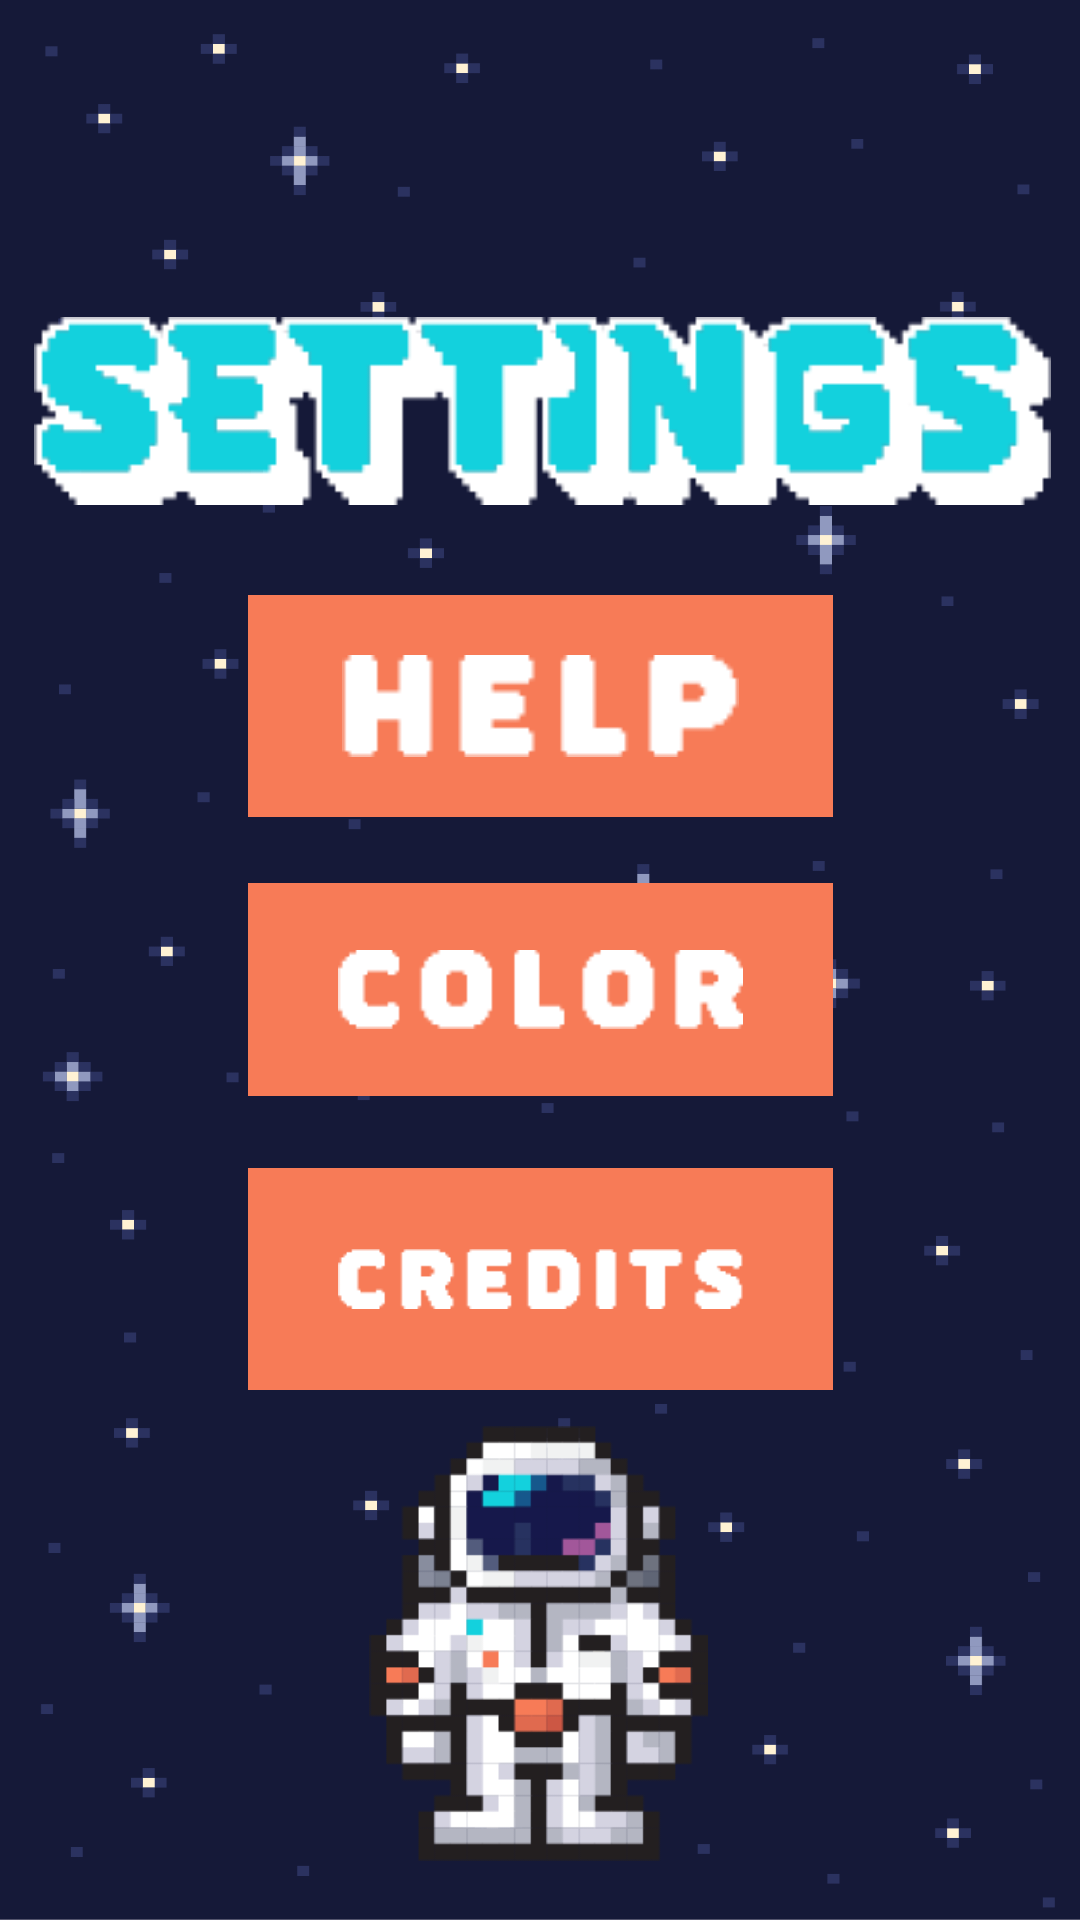

Reconstruct the res/layout file that produces this screen, plus the resources it refers to.
<!-- AndroidManifest.xml: application theme Theme.Groupproject -->
<!-- res/layout/help_activity.xml -->
<?xml version="1.0" encoding="utf-8"?>
<androidx.constraintlayout.widget.ConstraintLayout xmlns:android="http://schemas.android.com/apk/res/android"
    xmlns:app="http://schemas.android.com/apk/res-auto"
    xmlns:tools="http://schemas.android.com/tools"
    android:layout_width="match_parent"
    android:layout_height="match_parent"
    android:background="@drawable/space_bg"
    tools:context=".HelpActivity">

    <ImageView
        android:id="@+id/astronaut"
        android:layout_width="155dp"
        android:layout_height="145dp"
        android:contentDescription="@string/cd_astronaut"
        android:src="@drawable/start_astronaut"
        app:layout_constraintBottom_toBottomOf="parent"
        app:layout_constraintHorizontal_bias="0.498"
        app:layout_constraintLeft_toLeftOf="parent"
        app:layout_constraintRight_toRightOf="parent"
        app:layout_constraintTop_toTopOf="parent"
        app:layout_constraintVertical_bias="0.96" />

    <ImageView
        android:id="@+id/aeroIcon"
        android:layout_width="339dp"
        android:layout_height="74dp"
        android:layout_margin="100dp"
        android:layout_marginTop="56dp"
        android:contentDescription="@string/cd_settings"
        android:src="@drawable/settings_header"
        app:layout_constraintHorizontal_bias="0.496"
        app:layout_constraintLeft_toLeftOf="parent"
        app:layout_constraintRight_toRightOf="parent"
        app:layout_constraintTop_toTopOf="parent" />

    <ImageView
        android:id="@+id/aboutButton"
        android:layout_width="195dp"
        android:layout_height="74dp"
        android:layout_margin="30dp"
        android:src="@drawable/settings_button_credits"
        android:textSize="10dp"
        style="@style/StartPageButton"
        app:layout_constraintBottom_toBottomOf="parent"
        app:layout_constraintLeft_toLeftOf="parent"
        app:layout_constraintRight_toRightOf="parent"
        app:layout_constraintTop_toTopOf="parent"
        app:layout_constraintVertical_bias="0.71"
        android:onClick="onAboutClick"/>

    <ImageView
        android:id="@+id/colorButton"
        android:layout_width="195dp"
        android:layout_height="71dp"
        android:layout_margin="30dp"
        android:src="@drawable/settings_button_color"
        app:layout_constraintBottom_toBottomOf="parent"
        app:layout_constraintEnd_toEndOf="parent"
        app:layout_constraintLeft_toLeftOf="parent"
        style="@style/StartPageButton"
        app:layout_constraintRight_toRightOf="parent"
        app:layout_constraintStart_toStartOf="parent"
        app:layout_constraintTop_toTopOf="parent"
        app:layout_constraintVertical_bias="0.519"
        android:onClick="onColorClick"/>

    <ImageView
        android:id="@+id/settingsButton"
        android:layout_width="195dp"
        android:layout_height="74dp"
        android:layout_margin="30dp"
        style="@style/StartPageButton"
        android:src="@drawable/start_button_help"
        app:layout_constraintBottom_toBottomOf="parent"
        app:layout_constraintLeft_toLeftOf="parent"
        app:layout_constraintRight_toRightOf="parent"
        app:layout_constraintTop_toTopOf="parent"
        app:layout_constraintVertical_bias="0.333"
        android:onClick="onSettingsClick"/>

</androidx.constraintlayout.widget.ConstraintLayout>
<!-- resources referenced by this layout -->
<resources>
  <!-- drawable settings_button_color: png bitmap (drawable, 994 bytes) -->
  <!-- drawable settings_button_credits: png bitmap (drawable, 1222 bytes) -->
  <!-- drawable settings_header: png bitmap (drawable, 3729 bytes) -->
  <!-- drawable space_bg: png bitmap (drawable, 47627 bytes) -->
  <!-- drawable start_astronaut: png bitmap (drawable, 6215 bytes) -->
  <!-- drawable start_button_help: png bitmap (drawable, 639 bytes) -->
  <string name="cd_astronaut">astronaut image</string>
  <string name="cd_settings">settings</string>
  <style name="StartPageButton">
          <item name="android:layout_height">wrap_content</item>
          <item name="android:layout_width">wrap_content</item>
          <item name="android:layout_marginTop">5dp</item>
          <item name="android:layout_marginLeft">20dp</item>
          <item name="android:layout_marginRight">20dp</item>
          <item name="android:textSize">20sp</item>
          <item name="android:background">@color/orangeButton</item>
          <item name="android:paddingLeft">30dp</item>
          <item name="android:paddingRight">30dp</item>
          <item name="android:paddingTop">20dp</item>
          <item name="android:paddingBottom">20dp</item>
      </style>
  <style name="Theme.Groupproject" parent="Base.Theme.Groupproject" />
  <color name="orangeButton">#F77B57</color>
  <style name="Base.Theme.Groupproject" parent="Theme.Material3.DayNight.NoActionBar">
          
          <item name="colorPrimary">#F77B57</item>
      </style>
</resources>
